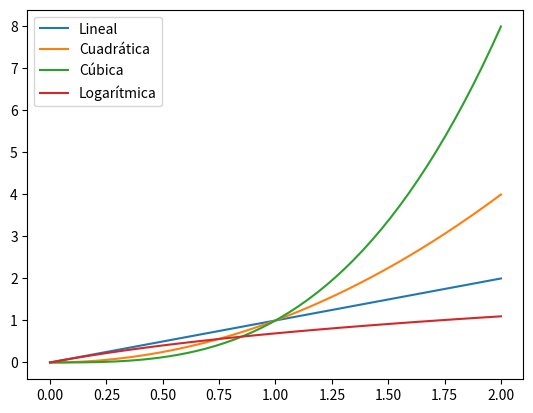

Recreate this plot in Python.
import numpy as np
import matplotlib.pyplot as plt

# Generar 50 números entre 0 y 2
x = np.linspace(0, 2, 50)

# Funciones
y1 = x
y2 = x**2
y3 = x**3
y4 = np.log(x + 1)  # Se suma 1 para evitar log(0)

# Crear la gráfica
plt.figure()

# Gráfica lineal
plt.plot(x, y1, label='Lineal')

# Gráfica cuadrática
plt.plot(x, y2, label='Cuadrática')

# Gráfica cúbica
plt.plot(x, y3, label='Cúbica')

# Gráfica logarítmica
plt.plot(x, y4, label='Logarítmica')

# Añadir leyenda
plt.legend()

# Mostrar la gráfica
plt.show()